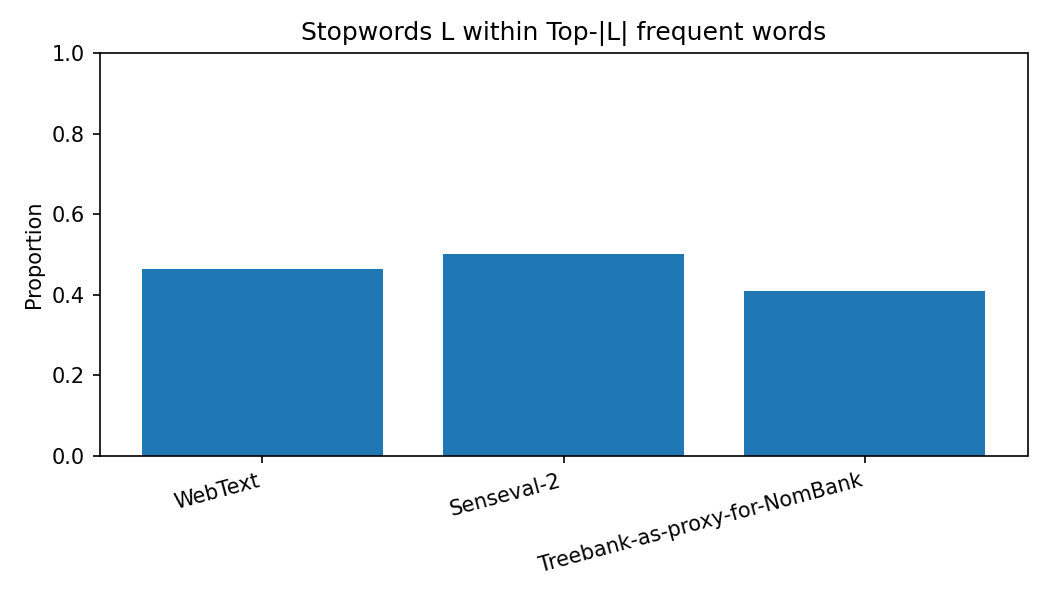

The file beside this chart, header and first rows:
Corpus, Overlap, TopN, Ratio, Ratio %
WebText, 92, 198, 0.4646, 46.46
Senseval-2, 99, 198, 0.5, 50.0
Treebank-as-proxy-for-NomBank, 81, 198, 0.4091, 40.91
